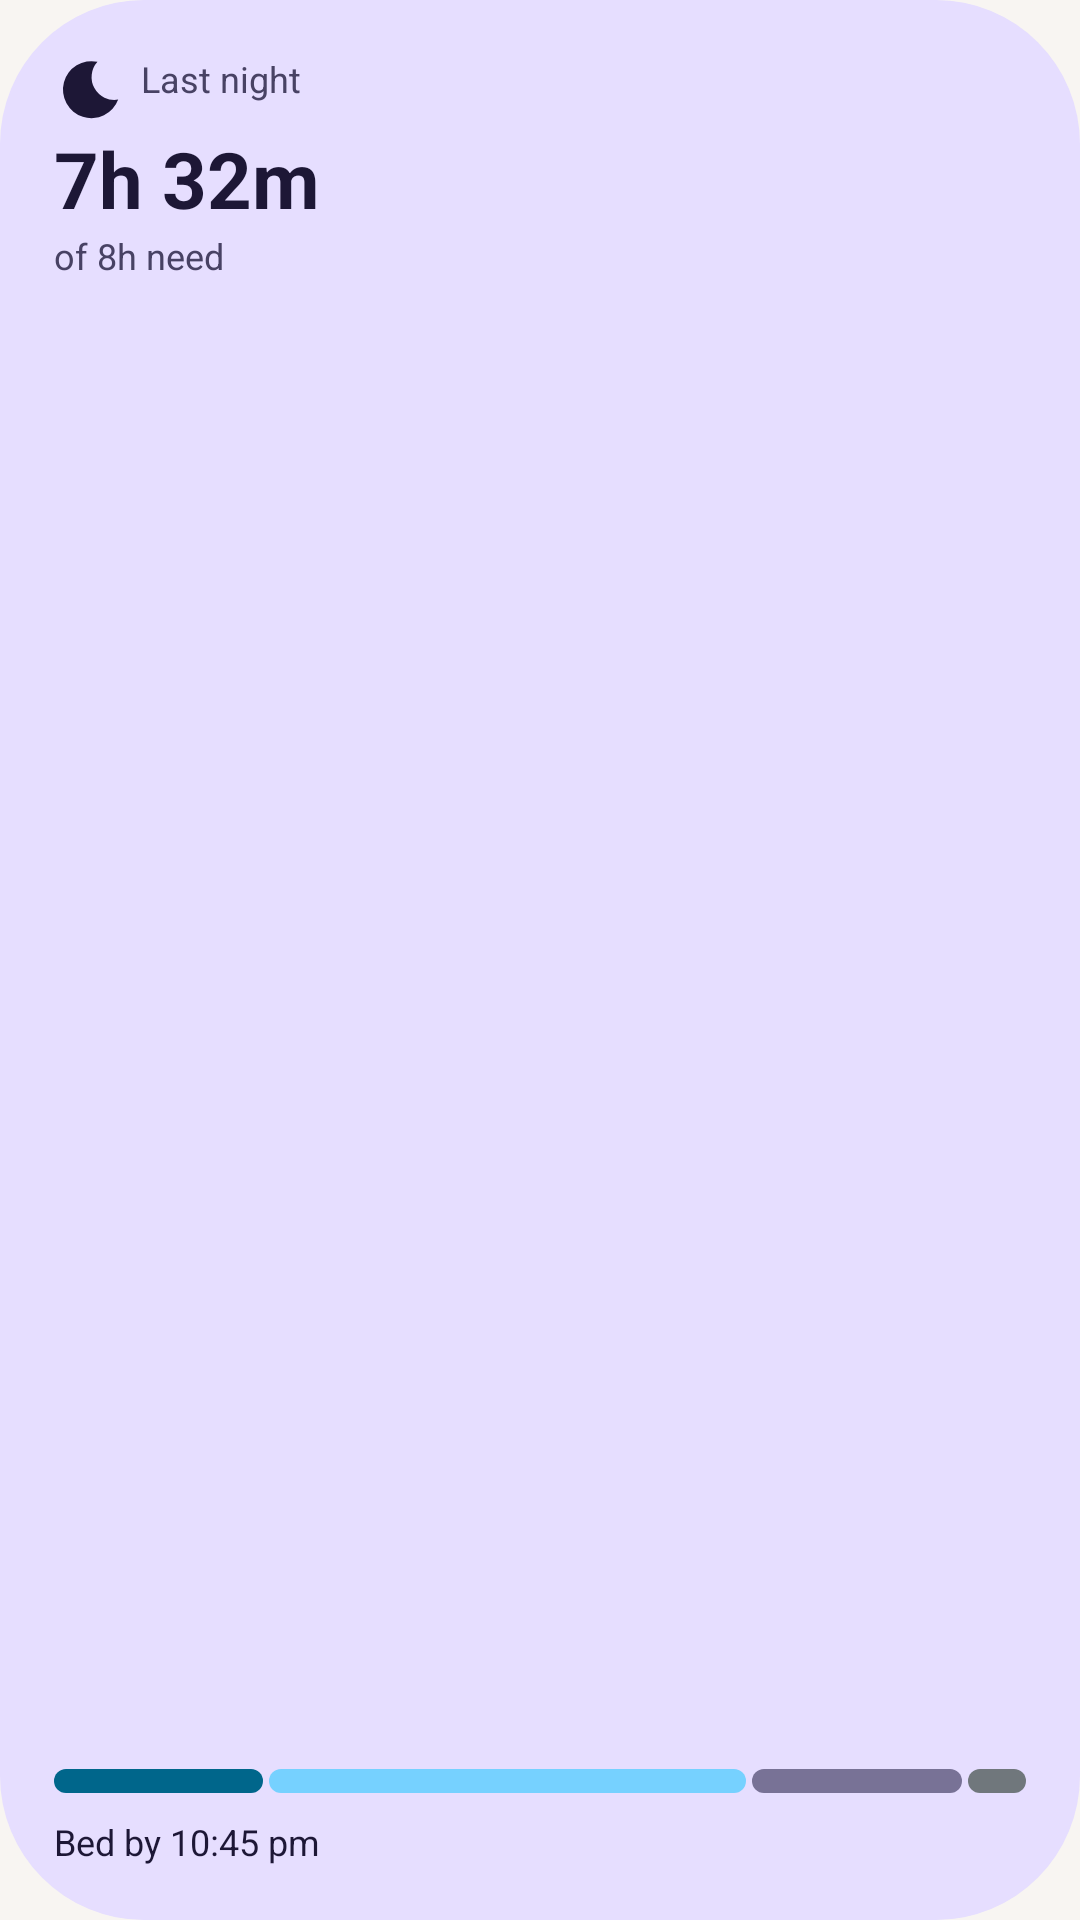

Android layout source for this screen:
<!-- AndroidManifest.xml: application theme Theme.Baseline -->
<!-- res/layout/widget_preview_sleep.xml -->
<?xml version="1.0" encoding="utf-8"?>
<LinearLayout xmlns:android="http://schemas.android.com/apk/res/android"
    android:layout_width="match_parent"
    android:layout_height="match_parent"
    android:background="@drawable/wpreview_squircle"
    android:backgroundTint="@color/w_a3_container"
    android:orientation="vertical"
    android:padding="18dp">

    <TextView
        android:layout_width="wrap_content"
        android:layout_height="wrap_content"
        android:drawableStart="@drawable/ic_w_moon"
        android:drawablePadding="5dp"
        android:drawableTint="@color/w_on_a3_container"
        android:text="Last night"
        android:textColor="@color/w_on_a3_container_var"
        android:textSize="12sp" />

    <TextView
        android:layout_width="wrap_content"
        android:layout_height="wrap_content"
        android:text="7h 32m"
        android:textColor="@color/w_on_a3_container"
        android:textSize="26sp"
        android:textStyle="bold" />

    <TextView
        android:layout_width="wrap_content"
        android:layout_height="wrap_content"
        android:text="of 8h need"
        android:textColor="@color/w_on_a3_container_var"
        android:textSize="12sp" />

    <FrameLayout
        android:layout_width="match_parent"
        android:layout_height="0dp"
        android:layout_weight="1" />

    <LinearLayout
        android:layout_width="match_parent"
        android:layout_height="8dp"
        android:orientation="horizontal">

        <ImageView android:layout_width="0dp" android:layout_height="match_parent" android:layout_weight="22"
            android:importantForAccessibility="no" android:scaleType="fitXY" android:src="@drawable/wshape_pill" android:tint="@color/w_stage_deep" />
        <ImageView android:layout_width="0dp" android:layout_height="match_parent" android:layout_marginStart="2dp" android:layout_weight="50"
            android:importantForAccessibility="no" android:scaleType="fitXY" android:src="@drawable/wshape_pill" android:tint="@color/w_stage_light" />
        <ImageView android:layout_width="0dp" android:layout_height="match_parent" android:layout_marginStart="2dp" android:layout_weight="22"
            android:importantForAccessibility="no" android:scaleType="fitXY" android:src="@drawable/wshape_pill" android:tint="@color/w_stage_rem" />
        <ImageView android:layout_width="0dp" android:layout_height="match_parent" android:layout_marginStart="2dp" android:layout_weight="6"
            android:importantForAccessibility="no" android:scaleType="fitXY" android:src="@drawable/wshape_pill" android:tint="@color/w_stage_awake" />
    </LinearLayout>

    <TextView
        android:layout_width="wrap_content"
        android:layout_height="wrap_content"
        android:layout_marginTop="8dp"
        android:text="Bed by 10:45 pm"
        android:textColor="@color/w_on_a3_container"
        android:textSize="12sp" />
</LinearLayout>
<!-- resources referenced by this layout -->
<resources>
  <color name="w_a3_container">#FFDFE0FF</color>
  <color name="w_on_a3_container">#FF000F5D</color>
  <color name="w_on_a3_container_var">#FF3241A4</color>
  <color name="w_stage_awake">#FFBDC2FF</color>
  <color name="w_stage_deep">#FF15258D</color>
  <color name="w_stage_light">#FF7F8FF6</color>
  <color name="w_stage_rem">#FF358571</color>
  <!-- drawable ic_w_moon (drawable) -->
  <?xml version="1.0" encoding="utf-8"?>
  <vector xmlns:android="http://schemas.android.com/apk/res/android"
      android:width="24dp"
      android:height="24dp"
      android:viewportWidth="24"
      android:viewportHeight="24">
      <path
          android:fillColor="#FFFFFFFF"
          android:pathData="M14.5,2.6A9.5,9.5 0,1 0,21.4 15.2A7.6,7.6 0,0 1,14.5 2.6Z" />
  </vector>
  <!-- drawable wpreview_squircle (drawable) -->
  <?xml version="1.0" encoding="utf-8"?>
  <shape xmlns:android="http://schemas.android.com/apk/res/android" android:shape="rectangle">
      <corners android:radius="48dp" />
      <solid android:color="#FFFFFFFF" />
  </shape>
  <!-- drawable wshape_pill (drawable) -->
  <?xml version="1.0" encoding="utf-8"?>
  <shape xmlns:android="http://schemas.android.com/apk/res/android" android:shape="rectangle">
      <corners android:radius="999dp" />
      <solid android:color="#FFFFFFFF" />
  </shape>
  <style name="Theme.Baseline" parent="android:Theme.Material.NoActionBar">
          <item name="android:windowBackground">@color/splash_background</item>
      </style>
  <color name="splash_background">#FFF8F5F2</color>
</resources>
